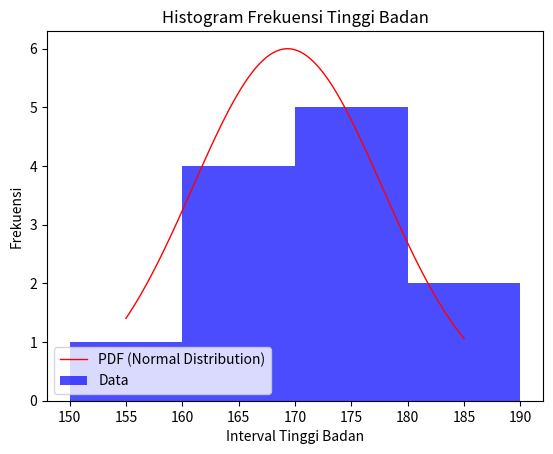

Generate this figure with matplotlib:
import matplotlib.pyplot as plt
import numpy as np
from scipy.stats import norm

tinggi_badan = [165, 170, 155, 172, 180, 160, 175, 165, 185, 175, 170, 160]
interval_size = 10

def group_into_intervals(data, interval_size):
    grouped_data = {}
    for value in data:
        interval_lower = (value // interval_size) * interval_size
        interval_upper = interval_lower + interval_size
        interval = (interval_lower, interval_upper)
        if interval not in grouped_data:
            grouped_data[interval] = 0
            grouped_data[interval] += 1
    return grouped_data

frekuensi_tinggi_badan = group_into_intervals(tinggi_badan, interval_size)

# Histogram dan kurva PDF
intervals = list(frekuensi_tinggi_badan.keys())
frekuensi = list(frekuensi_tinggi_badan.values())

# Menghitung kurva PDF
mu, std = np.mean(tinggi_badan), np.std(tinggi_badan)
xmin, xmax = min(tinggi_badan), max(tinggi_badan)
x = np.linspace(xmin, xmax, 100)
p = norm.pdf(x, mu, std)

# Normalisasi kurva PDF
scaling_factor = 0.5 / max(p)
p_scaled = p * scaling_factor

# Flatten the list of tuples into a 1-dimensional array
flat_intervals = np.array(intervals).ravel()

# Sort the intervals to ensure they are in increasing order
sorted_intervals = sorted(flat_intervals)

# Menampilkan histogram dengan kurva PDF tumpang tindih
plt.plot(x, p_scaled * len(tinggi_badan), linewidth=1, label='PDF (Normal Distribution)', color='red')
plt.hist(tinggi_badan, bins=sorted_intervals, color='blue', alpha=0.7, label='Data')
plt.xlabel('Interval Tinggi Badan')
plt.ylabel('Frekuensi')
plt.title('Histogram Frekuensi Tinggi Badan')
plt.legend()

plt.show()